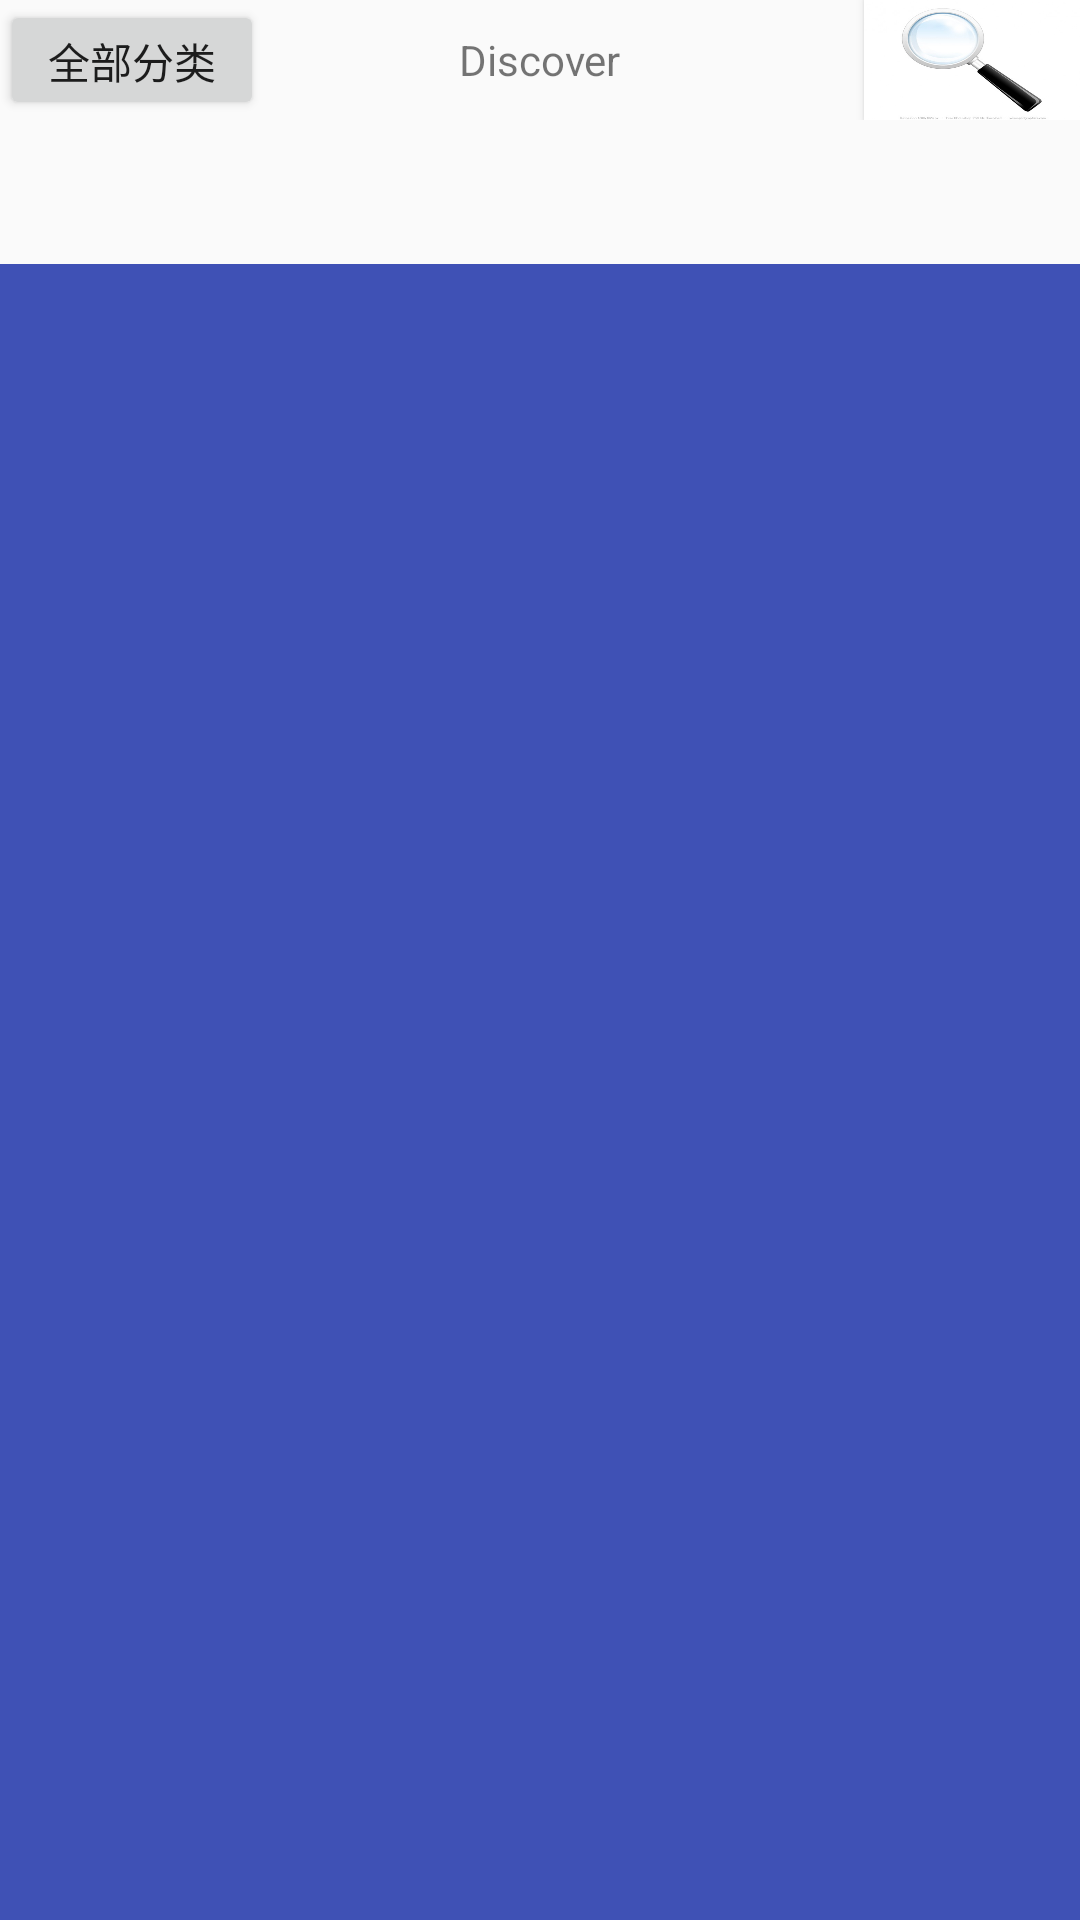

The Android layout XML behind this screen, and the referenced resources:
<!-- AndroidManifest.xml: application theme AppTheme -->
<!-- res/layout/fragment_faxian.xml -->
<?xml version="1.0" encoding="utf-8"?>
<LinearLayout
    xmlns:android="http://schemas.android.com/apk/res/android"
    xmlns:app="http://schemas.android.com/apk/res-auto"
    android:layout_width="match_parent"
    android:layout_height="match_parent"
   android:orientation="vertical">
    
    <RelativeLayout
        android:layout_width="match_parent"
        android:layout_height="40dp"
       android:orientation="horizontal">

      <Button
          android:layout_width="wrap_content"
          android:layout_height="wrap_content"
          android:layout_centerHorizontal="true"
          android:layout_weight="1"
          android:layout_alignParentLeft="true"
          android:text="全部分类"/>
        <TextView
            android:layout_width="wrap_content"
            android:layout_height="wrap_content"
            android:layout_centerInParent="true"
            android:text="Discover"/>
        <Button
            android:layout_width="72dp"
            android:layout_height="wrap_content"
            android:background="@mipmap/search_img"
android:layout_alignParentRight="true"
            />
    </RelativeLayout>

    <android.support.design.widget.TabLayout
        android:id="@+id/fragment_discover_tabLayout"
        android:layout_width="match_parent"
        android:layout_height="wrap_content"
        app:tabSelectedTextColor="@color/radioButton_checked"
        app:tabTextColor="@color/radioButton_no_checked"
        app:tabIndicatorColor="@color/radioButton_checked"
        />

    
    <android.support.v4.view.ViewPager
        android:id="@+id/fragment_discover_viewPager"
        android:layout_width="match_parent"
        android:layout_height="match_parent"
        android:background="@color/colorPrimary"
        />
</LinearLayout>
<!-- resources referenced by this layout -->
<resources>
  <color name="colorPrimary">#3F51B5</color>
  <color name="radioButton_checked">#FC5832</color>
  <color name="radioButton_no_checked">#BFB9B9</color>
  <!-- mipmap search_img: jpg bitmap (mipmap-mdpi, 20004 bytes) -->
  <style name="AppTheme" parent="Theme.AppCompat.Light.DarkActionBar">
          
          <item name="colorPrimary">@color/colorPrimary</item>
          <item name="colorPrimaryDark">@color/colorPrimaryDark</item>
          <item name="colorAccent">@color/colorAccent</item>
      </style>
  <color name="colorPrimaryDark">#303F9F</color>
  <color name="colorAccent">#FF4081</color>
</resources>
